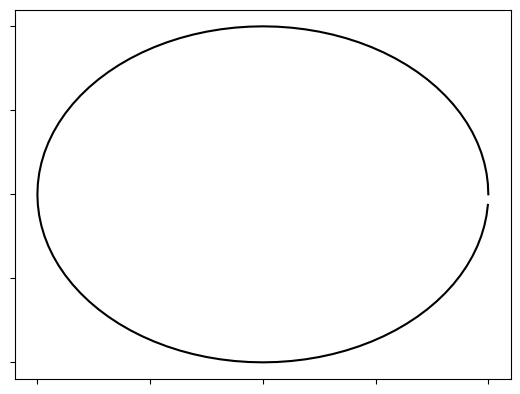

Recreate this plot in Python.
import matplotlib.pyplot as plt
import numpy as np

# Set the radius of the circle
radius = 1.0

# Set the number of points to use for the circle
num_points = 100

# Generate the x and y coordinates of the points on the circle
theta = np.linspace(0, 2*np.pi, num_points, endpoint=False)
x = radius * np.cos(theta)
y = radius * np.sin(theta)

# Create a figure and a subplot
fig, ax = plt.subplots()

# Plot the circle
ax.plot(x, y, color="k")

# Add ticks and labels
ax.set_xticks(np.linspace(-radius, radius, 5))
ax.set_yticks(np.linspace(-radius, radius, 5))
ax.set_xticklabels([])
ax.set_yticklabels([])

# Show the plot
plt.show()
